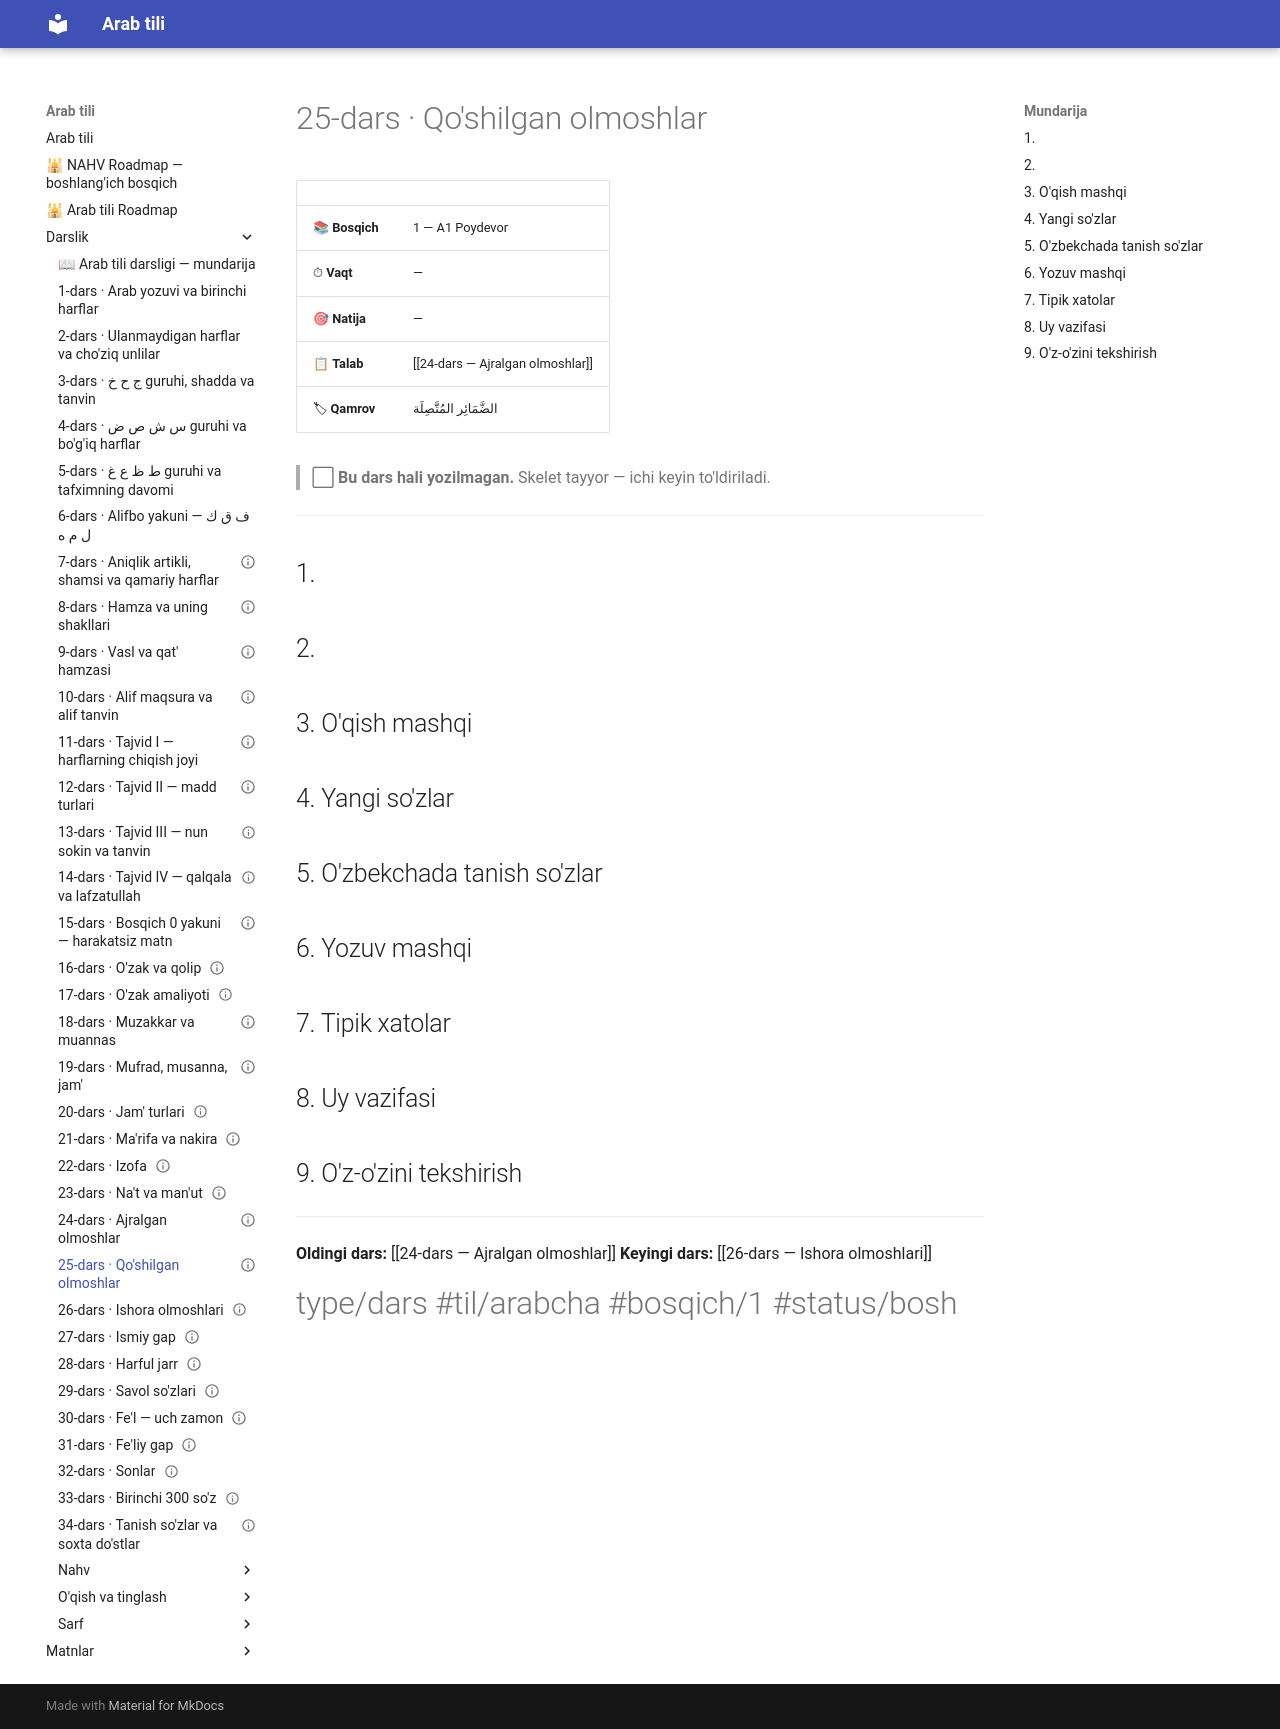

repository: AbdullohFlutterDeveloper/arab-tili-sayt · page: Darslik/25-dars — Qo'shilgan olmoshlar/index.html · generator: mkdocs

---
cssclasses:
  - arabcha
status: bo'sh
---

# 25-dars · Qo'shilgan olmoshlar

| | |
|---|---|
| 📚 **Bosqich** | 1 — A1 Poydevor |
| ⏱ **Vaqt** | — |
| 🎯 **Natija** | — |
| 📋 **Talab** | [[24-dars — Ajralgan olmoshlar]] |
| 🏷 **Qamrov** | <span class="ar">الضَّمَائِر المُتَّصِلَة</span> |

> ⬜ **Bu dars hali yozilmagan.** Skelet tayyor — ichi keyin to'ldiriladi.

---

## 1. 

## 2. 

## 3. O'qish mashqi

## 4. Yangi so'zlar

## 5. O'zbekchada tanish so'zlar

## 6. Yozuv mashqi

## 7. Tipik xatolar

## 8. Uy vazifasi

## 9. O'z-o'zini tekshirish

---

**Oldingi dars:** [[24-dars — Ajralgan olmoshlar]]
**Keyingi dars:** [[26-dars — Ishora olmoshlari]]

#type/dars #til/arabcha #bosqich/1 #status/bosh
